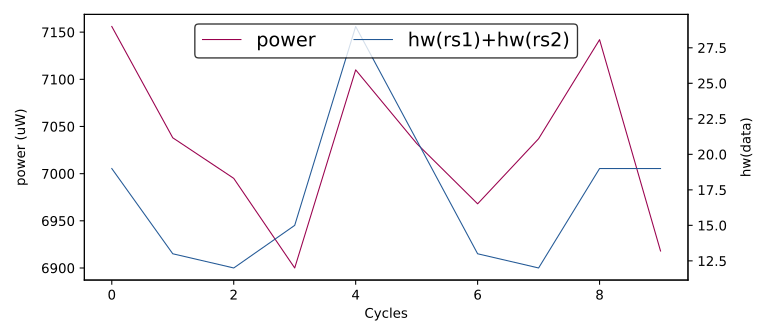

The data file committed next to this chart (first rows):
hw(rs1)+hw(rs2), HW
19, 7156
13, 7038
12, 6995
15, 6900
29, 7110
21, 7032
13, 6968
12, 7037
19, 7142
19, 6918
